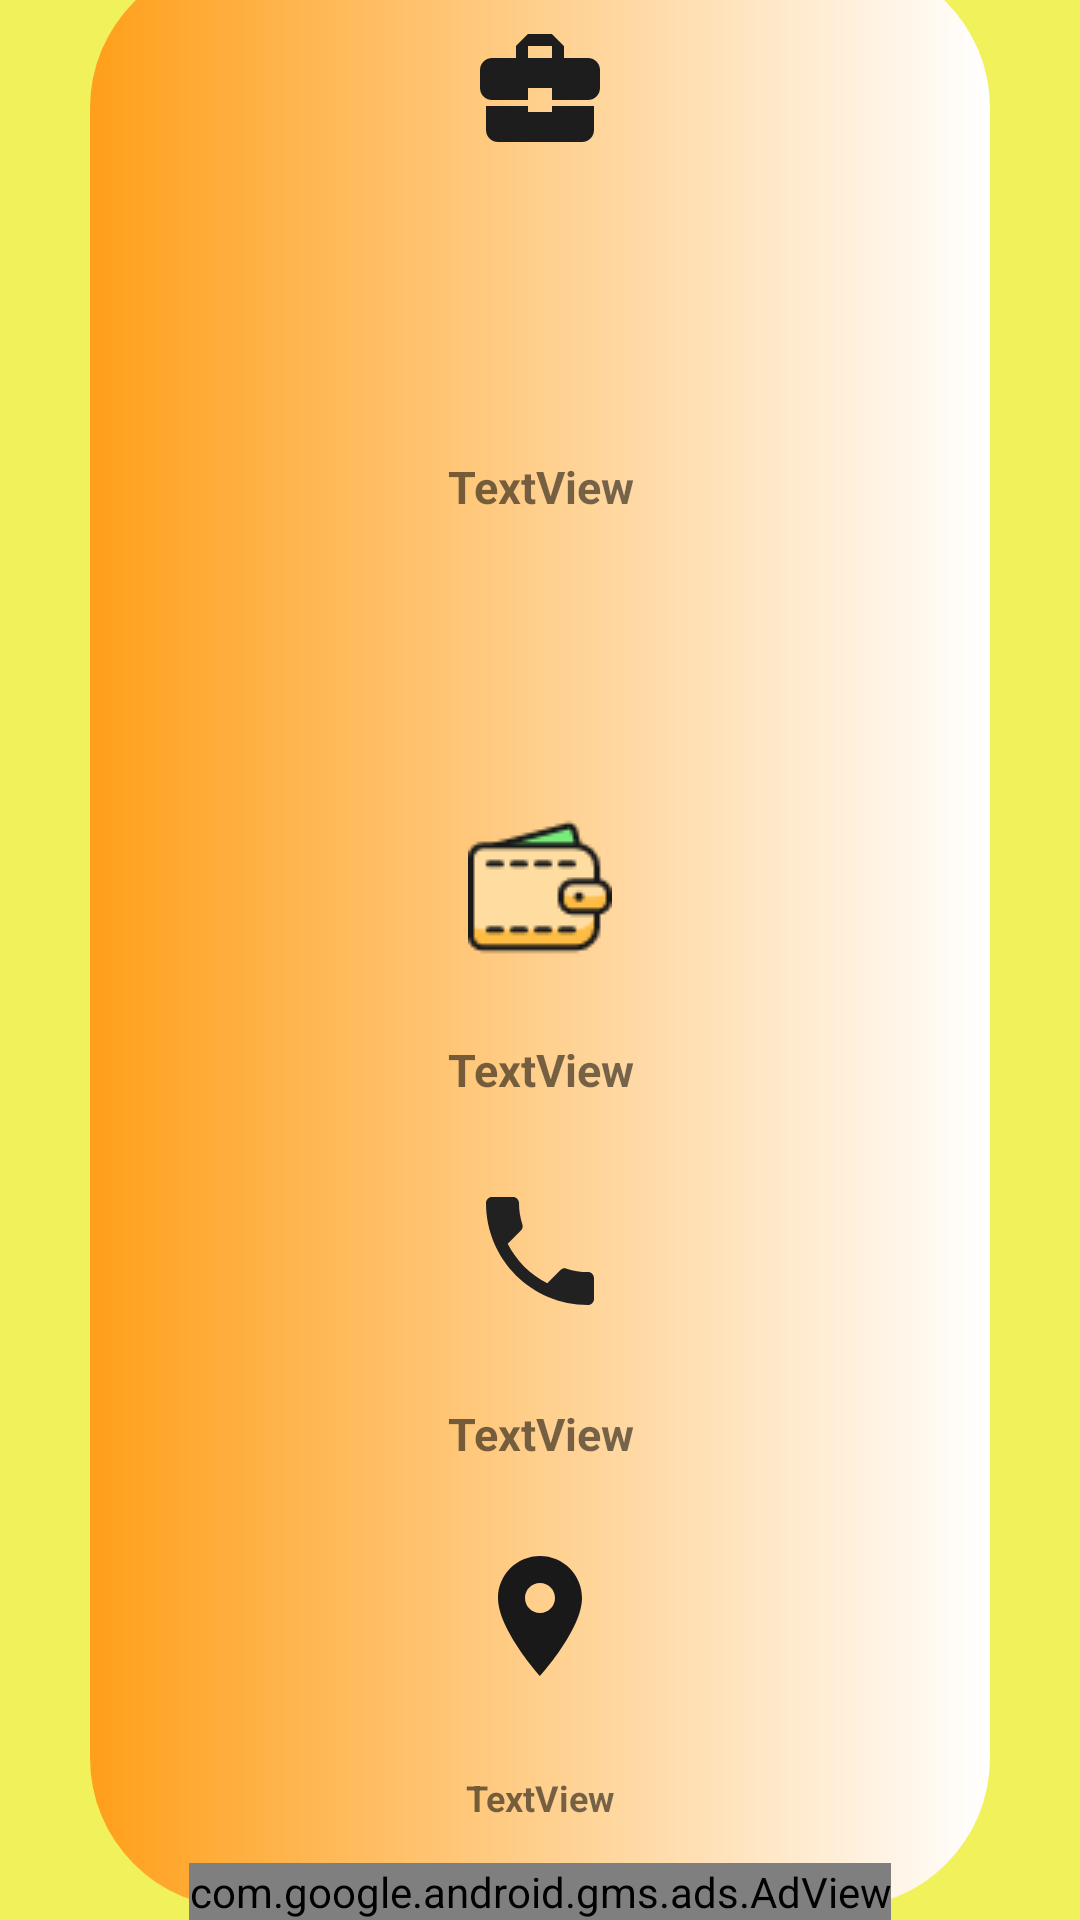

Reconstruct the res/layout file that produces this screen, plus the resources it refers to.
<!-- AndroidManifest.xml: application theme Theme.Benimisim -->
<!-- res/layout/activity_yakinilandetay.xml -->
<?xml version="1.0" encoding="utf-8"?>
<androidx.constraintlayout.widget.ConstraintLayout xmlns:android="http://schemas.android.com/apk/res/android"
    xmlns:app="http://schemas.android.com/apk/res-auto"
    xmlns:tools="http://schemas.android.com/tools"
    android:layout_width="match_parent"
    android:layout_height="match_parent"
    android:background="#F1F15C"
    tools:context=".yakinilandetay">

    <androidx.constraintlayout.widget.ConstraintLayout
        android:layout_width="300dp"
        android:layout_height="650dp"
        android:background="@drawable/girisbackground2"
        app:layout_constraintBottom_toTopOf="@+id/banneryakindetay"
        app:layout_constraintEnd_toEndOf="parent"
        app:layout_constraintHorizontal_bias="0.5"
        app:layout_constraintStart_toStartOf="parent"
        app:layout_constraintTop_toTopOf="parent">

        <ImageView
            android:id="@+id/imageView13"
            android:layout_width="48dp"
            android:layout_height="48dp"
            app:layout_constraintBottom_toTopOf="@+id/textViewistanimdetay"
            app:layout_constraintEnd_toEndOf="parent"
            app:layout_constraintHorizontal_bias="0.5"
            app:layout_constraintStart_toStartOf="parent"
            app:layout_constraintTop_toTopOf="parent"
            app:srcCompat="@drawable/ic_baseline_business_center_24" />

        <TextView
            android:id="@+id/textViewistanimdetay"
            android:layout_width="wrap_content"
            android:layout_height="180sp"
            android:gravity="center"
            android:text="TextView"
            android:textSize="15sp"
            android:textStyle="bold"
            app:layout_constraintBottom_toTopOf="@+id/imageView14"
            app:layout_constraintEnd_toEndOf="parent"
            app:layout_constraintHorizontal_bias="0.5"
            app:layout_constraintStart_toStartOf="parent"
            app:layout_constraintTop_toBottomOf="@+id/imageView13" />

        <ImageView
            android:id="@+id/imageView14"
            android:layout_width="48dp"
            android:layout_height="48dp"
            app:layout_constraintBottom_toTopOf="@+id/textViewücretdetay"
            app:layout_constraintEnd_toEndOf="parent"
            app:layout_constraintHorizontal_bias="0.5"
            app:layout_constraintStart_toStartOf="parent"
            app:layout_constraintTop_toBottomOf="@+id/textViewistanimdetay"
            app:srcCompat="@drawable/money" />

        <TextView
            android:id="@+id/textViewücretdetay"
            android:layout_width="wrap_content"
            android:layout_height="35sp"
            android:gravity="center"
            android:text="TextView"
            android:textSize="15sp"
            android:textStyle="bold"
            app:layout_constraintBottom_toTopOf="@+id/imageView15"
            app:layout_constraintEnd_toEndOf="parent"
            app:layout_constraintHorizontal_bias="0.5"
            app:layout_constraintStart_toStartOf="parent"
            app:layout_constraintTop_toBottomOf="@+id/imageView14" />

        <ImageView
            android:id="@+id/imageView15"
            android:layout_width="48dp"
            android:layout_height="48dp"
            app:layout_constraintBottom_toTopOf="@+id/textViewtelefondetay"
            app:layout_constraintEnd_toEndOf="parent"
            app:layout_constraintHorizontal_bias="0.5"
            app:layout_constraintStart_toStartOf="parent"
            app:layout_constraintTop_toBottomOf="@+id/textViewücretdetay"
            app:srcCompat="@drawable/ic_baseline_phone_24" />

        <TextView
            android:id="@+id/textViewtelefondetay"
            android:layout_width="wrap_content"
            android:layout_height="35sp"
            android:gravity="center"
            android:text="TextView"
            android:textSize="15sp"
            android:textStyle="bold"
            app:layout_constraintBottom_toTopOf="@+id/imageView17"
            app:layout_constraintEnd_toEndOf="parent"
            app:layout_constraintHorizontal_bias="0.5"
            app:layout_constraintStart_toStartOf="parent"
            app:layout_constraintTop_toBottomOf="@+id/imageView15" />

        <ImageView
            android:id="@+id/imageView17"
            android:layout_width="48dp"
            android:layout_height="48dp"
            app:layout_constraintBottom_toTopOf="@+id/textViewkonumdetay"
            app:layout_constraintEnd_toEndOf="parent"
            app:layout_constraintHorizontal_bias="0.5"
            app:layout_constraintStart_toStartOf="parent"
            app:layout_constraintTop_toBottomOf="@+id/textViewtelefondetay"
            app:srcCompat="@drawable/ic_baseline_location2_on_24" />

        <TextView
            android:id="@+id/textViewkonumdetay"
            android:layout_width="wrap_content"
            android:layout_height="35sp"
            android:gravity="center"
            android:text="TextView"
            android:textSize="12sp"
            android:textStyle="bold"
            app:layout_constraintBottom_toBottomOf="parent"
            app:layout_constraintEnd_toEndOf="parent"
            app:layout_constraintHorizontal_bias="0.5"
            app:layout_constraintStart_toStartOf="parent"
            app:layout_constraintTop_toBottomOf="@+id/imageView17" />

    </androidx.constraintlayout.widget.ConstraintLayout>

    <com.google.android.gms.ads.AdView
        android:id="@+id/banneryakindetay"
        android:layout_width="wrap_content"
        android:layout_height="wrap_content"
        android:layout_alignParentBottom="true"
        android:layout_centerHorizontal="true"
        app:adSize="BANNER"
        app:adUnitId="ca-app-pub-4479240638574774/9303977164"
        app:layout_constraintBottom_toBottomOf="parent"
        app:layout_constraintEnd_toEndOf="parent"
        app:layout_constraintHorizontal_bias="0.5"
        app:layout_constraintStart_toStartOf="parent"/>

</androidx.constraintlayout.widget.ConstraintLayout>
<!-- resources referenced by this layout -->
<resources>
  <!-- drawable girisbackground2 (drawable) -->
  <?xml version="1.0" encoding="utf-8"?>
  <shape xmlns:android="http://schemas.android.com/apk/res/android" android:shape="rectangle">
      <gradient android:startColor="#ff9f1a"
                android:endColor="#ffffff"
  
  
          />
            <corners
               android:radius="50dp"
                />
  
  
  </shape>
  <!-- drawable ic_baseline_business_center_24 (drawable) -->
  <vector android:height="24dp" android:tint="#1D1D1D"
      android:viewportHeight="24" android:viewportWidth="24"
      android:width="24dp" xmlns:android="http://schemas.android.com/apk/res/android">
      <path android:fillColor="@android:color/white" android:pathData="M10,16v-1L3.01,15L3,19c0,1.11 0.89,2 2,2h14c1.11,0 2,-0.89 2,-2v-4h-7v1h-4zM20,7h-4.01L15.99,5l-2,-2h-4l-2,2v2L4,7c-1.1,0 -2,0.9 -2,2v3c0,1.11 0.89,2 2,2h6v-2h4v2h6c1.1,0 2,-0.9 2,-2L22,9c0,-1.1 -0.9,-2 -2,-2zM14,7h-4L10,5h4v2z"/>
  </vector>
  <!-- drawable ic_baseline_location2_on_24 (drawable) -->
  <vector android:height="24dp" android:tint="#1A1919"
      android:viewportHeight="24" android:viewportWidth="24"
      android:width="24dp" xmlns:android="http://schemas.android.com/apk/res/android">
      <path android:fillColor="@android:color/white" android:pathData="M12,2C8.13,2 5,5.13 5,9c0,5.25 7,13 7,13s7,-7.75 7,-13c0,-3.87 -3.13,-7 -7,-7zM12,11.5c-1.38,0 -2.5,-1.12 -2.5,-2.5s1.12,-2.5 2.5,-2.5 2.5,1.12 2.5,2.5 -1.12,2.5 -2.5,2.5z"/>
  </vector>
  <!-- drawable ic_baseline_phone_24 (drawable) -->
  <vector android:height="24dp" android:tint="#222121"
      android:viewportHeight="24" android:viewportWidth="24"
      android:width="24dp" xmlns:android="http://schemas.android.com/apk/res/android">
      <path android:fillColor="@android:color/white" android:pathData="M6.62,10.79c1.44,2.83 3.76,5.14 6.59,6.59l2.2,-2.2c0.27,-0.27 0.67,-0.36 1.02,-0.24 1.12,0.37 2.33,0.57 3.57,0.57 0.55,0 1,0.45 1,1V20c0,0.55 -0.45,1 -1,1 -9.39,0 -17,-7.61 -17,-17 0,-0.55 0.45,-1 1,-1h3.5c0.55,0 1,0.45 1,1 0,1.25 0.2,2.45 0.57,3.57 0.11,0.35 0.03,0.74 -0.25,1.02l-2.2,2.2z"/>
  </vector>
  <!-- drawable money: png bitmap (drawable-v24, 1421 bytes) -->
  <style name="Theme.Benimisim" parent="Theme.MaterialComponents.DayNight.DarkActionBar">
          
          <item name="colorPrimary">@color/purple_500</item>
          <item name="colorPrimaryVariant">#ff9f1a</item>
          <item name="colorOnPrimary">#ff9f1a</item>
          
          <item name="colorSecondary">@color/teal_200</item>
          <item name="colorSecondaryVariant">@color/teal_700</item>
          <item name="colorOnSecondary">@color/black</item>
          
          <item name="android:statusBarColor" tools:targetApi="l">?attr/colorPrimaryVariant</item>
          
          <item name="windowActionBar">false</item>
          <item name="windowNoTitle">true</item>
  
      </style>
  <!-- not gathered from this repository: default colours our renderer supplied (Android Studio template values) -->
  <color name="purple_500">#FF6200EE</color>
  <color name="teal_200">#FF03DAC5</color>
  <color name="teal_700">#FF018786</color>
  <color name="black">#FF000000</color>
</resources>
